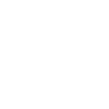
t = 0.00 s
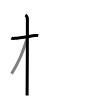
t = 2.50 s
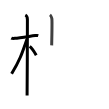
t = 4.75 s
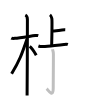
t = 7.25 s
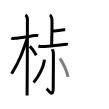
t = 9.50 s
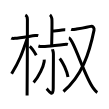
t = 12.00 s

The animated SVG that drew these frames (rendered in a browser with its animation timeline set to each time). Animation: 12 SMIL elements (animate=12); one cycle of 12.00 s.

<svg width="109px" height="109px" viewBox="0 0 px 109px" xmlns="http://www.w3.org/2000/svg" xmlns:xlink="http://www.w3.org/1999/xlink" xml:space="preserve" version="1.1"  baseProfile="full">
<path d="M11.28,38.07c0.38,0.2,2.62,0.33,3.63,0.26c4.33-0.33,13.4-1.79,20.36-2.77c1.01-0.14,2.36-0.2,3,0" style="fill:none;stroke:black;stroke-width:3;opacity:0">
  <animate attributeType="CSS" attributeName="opacity" from="0" to="1" begin="0s" dur="1s" repeatCount="0" fill="freeze" />
</path>
<path d="M25.36,15c0.91,0.47,2.04,2.5,2.04,4.42c0,0.95-0.12,70.25-0.3,76.08" style="fill:none;stroke:black;stroke-width:3;opacity:0">
  <animate attributeType="CSS" attributeName="opacity" from="0" to="1" begin="1s" dur="1s" repeatCount="0" fill="freeze" />
</path>
<path d="M26.94,39.28c-5.1,15.04-7.44,21.4-15.33,34.56" style="fill:none;stroke:black;stroke-width:3;opacity:0">
  <animate attributeType="CSS" attributeName="opacity" from="0" to="1" begin="2s" dur="1s" repeatCount="0" fill="freeze" />
</path>
<path d="M29.72,46.4c2.13,1.59,4.73,5.76,6.53,8.85" style="fill:none;stroke:black;stroke-width:3;opacity:0">
  <animate attributeType="CSS" attributeName="opacity" from="0" to="1" begin="3s" dur="1s" repeatCount="0" fill="freeze" />
</path>
<path d="M49.94,14.88c0.58,0.41,1.82,3.03,1.93,3.85c0.12,0.81-0.08,21.58-0.19,26.65" style="fill:none;stroke:black;stroke-width:3;opacity:0">
  <animate attributeType="CSS" attributeName="opacity" from="0" to="1" begin="4s" dur="1s" repeatCount="0" fill="freeze" />
</path>
<path d="M52.66,30.99c1.54,0,4.81-0.36,9.31-1.04c1.61-0.24,2.32-0.22,3.28-0.17" style="fill:none;stroke:black;stroke-width:3;opacity:0">
  <animate attributeType="CSS" attributeName="opacity" from="0" to="1" begin="5s" dur="1s" repeatCount="0" fill="freeze" />
</path>
<path d="M38.4,45.98c1.93,0.7,2.87,0.7,4.49,0.58c6.1-0.44,13.66-1.42,21.11-2.11c0.93-0.09,2.83-0.32,3.83,0.06" style="fill:none;stroke:black;stroke-width:3;opacity:0">
  <animate attributeType="CSS" attributeName="opacity" from="0" to="1" begin="6s" dur="1s" repeatCount="0" fill="freeze" />
</path>
<path d="M52.47,49.32c0.06,0.41,0.94,2.15,0.94,4.78c0,13.75-0.19,30.06-0.19,34.36c0,9.75-5.4,1.3-6.52,0.22" style="fill:none;stroke:black;stroke-width:3;opacity:0">
  <animate attributeType="CSS" attributeName="opacity" from="0" to="1" begin="7s" dur="1s" repeatCount="0" fill="freeze" />
</path>
<path d="M44.22,59.55c0.03,0.54,0.06,1.39-0.06,2.16c-0.72,4.56-4.87,14.58-10.54,20.71" style="fill:none;stroke:black;stroke-width:3;opacity:0">
  <animate attributeType="CSS" attributeName="opacity" from="0" to="1" begin="8s" dur="1s" repeatCount="0" fill="freeze" />
</path>
<path d="M59.72,58.4c2.92,3.27,7.53,13.44,8.26,18.53" style="fill:none;stroke:black;stroke-width:3;opacity:0">
  <animate attributeType="CSS" attributeName="opacity" from="0" to="1" begin="9s" dur="1s" repeatCount="0" fill="freeze" />
</path>
<path d="M71.12,29.34c1.22,0.44,1.84,0.39,4.32-0.06c3.3-0.6,13.63-2.46,15.37-2.9c1.95-0.49,3.71,1.35,3.23,3.76c-4.78,23.61-12.28,46.11-30.6,61.36" style="fill:none;stroke:black;stroke-width:3;opacity:0">
  <animate attributeType="CSS" attributeName="opacity" from="0" to="1" begin="10s" dur="1s" repeatCount="0" fill="freeze" />
</path>
<path d="M68.81,38.06C73.25,38.75,84,74.5,92.57,87.08c1.48,2.17,3.43,4.66,4.77,5.39" style="fill:none;stroke:black;stroke-width:3;opacity:0">
  <animate attributeType="CSS" attributeName="opacity" from="0" to="1" begin="11s" dur="1s" repeatCount="0" fill="freeze" />
</path>
</svg>
